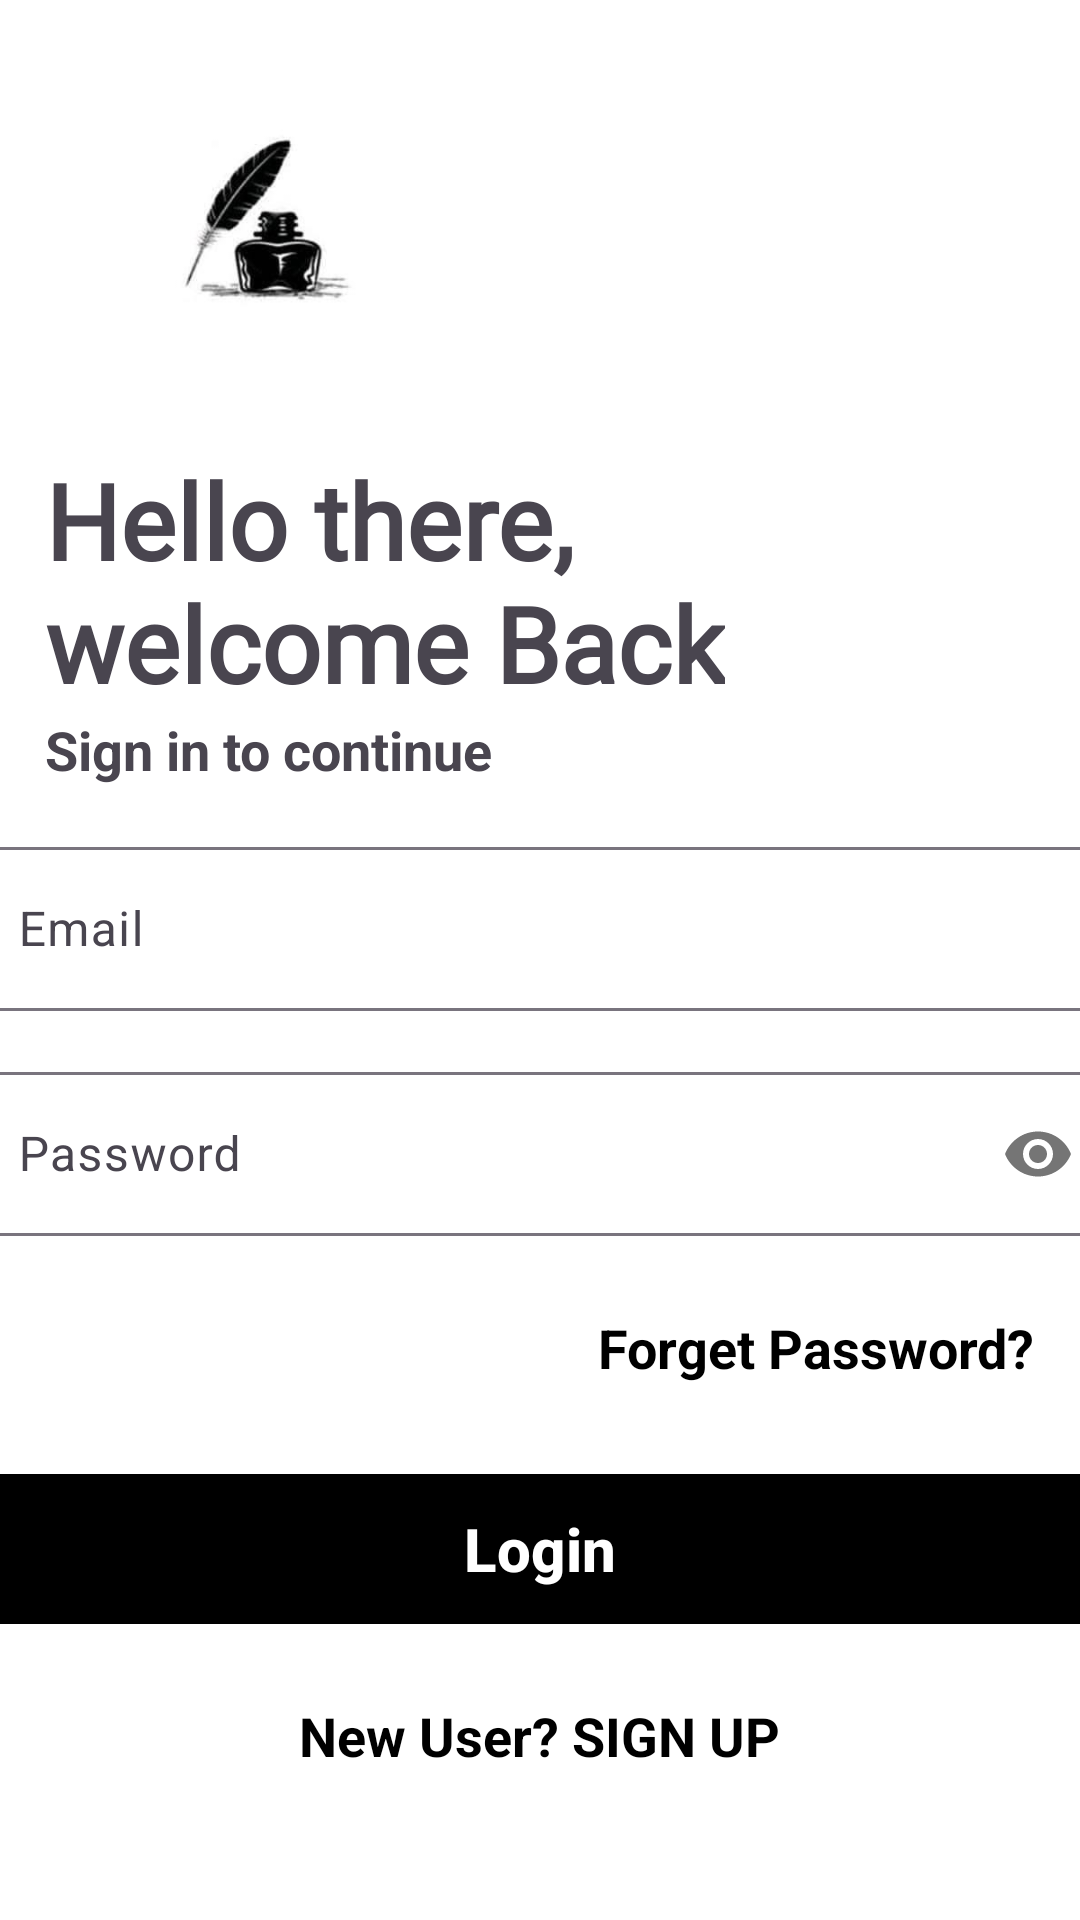

The Android layout XML behind this screen, and the referenced resources:
<!-- AndroidManifest.xml: application theme Theme.DreamStory -->
<!-- res/layout/activity_login.xml -->
<?xml version="1.0" encoding="utf-8"?>
<LinearLayout xmlns:android="http://schemas.android.com/apk/res/android"
    xmlns:app="http://schemas.android.com/apk/res-auto"
    xmlns:tools="http://schemas.android.com/tools"
    android:id="@+id/main"
    android:layout_width="match_parent"
    android:layout_height="match_parent"
    android:orientation="vertical"
    android:background="#fff"
    tools:context=".ui.LoginActivity">

    <ImageView
        android:id="@+id/splashImage"
        android:layout_width="180dp"
        android:layout_height="150dp"
        android:src="@drawable/logo"
        />

    <TextView
        android:id="@+id/splashText"
        android:layout_width="wrap_content"
        android:layout_height="wrap_content"
        android:text="@string/hello_txt"
        android:layout_gravity="start"
        android:layout_marginStart="15dp"
        android:textSize="35sp"
        android:textStyle="bold"
        android:fontFamily="@font/bungee"
        />

    <TextView
        android:layout_width="wrap_content"
        android:layout_height="wrap_content"
        android:text="Sign in to continue"
        android:layout_marginStart="15dp"
        android:textSize="18sp"
        android:textStyle="bold"
        />

    <LinearLayout
        android:layout_width="match_parent"
        android:layout_height="wrap_content"
        android:layout_marginTop="15dp"
        android:orientation="vertical">

        <com.google.android.material.textfield.TextInputLayout
            android:layout_width="380dp"
            android:layout_height="60dp"
            android:hint="Email"
            android:layout_gravity="center"
            >

            <com.google.android.material.textfield.TextInputEditText
                android:id="@+id/emailEdt"
                android:layout_width="match_parent"
                android:layout_height="wrap_content"/>

        </com.google.android.material.textfield.TextInputLayout>

        <com.google.android.material.textfield.TextInputLayout
            android:layout_width="380dp"
            android:layout_height="60dp"
            android:layout_marginTop="15dp"
            android:hint="Password"
            android:layout_gravity="center"
            app:passwordToggleEnabled="true"
            >

            <com.google.android.material.textfield.TextInputEditText
                android:id="@+id/passwordEdt"
                android:layout_width="match_parent"
                android:layout_height="wrap_content"
                android:inputType="numberPassword" />

        </com.google.android.material.textfield.TextInputLayout>

        <TextView
            android:layout_width="wrap_content"
            android:layout_height="wrap_content"
            android:text="@string/forget_password"
            android:layout_marginEnd="15dp"
            android:layout_marginTop="25dp"
            android:layout_gravity="end"
            android:textSize="18sp"
            android:textStyle="bold"
            android:textColor="@color/black"
            />

        <com.google.android.material.button.MaterialButton
            android:id="@+id/loginBtn"
            android:layout_width="380dp"
            android:layout_height="50dp"
            android:layout_marginTop="30dp"
            android:layout_gravity="center"
            android:background="@color/black"
            android:text="@string/log_in"
            android:textSize="20sp"
            android:textStyle="bold"
            app:backgroundTint="@null"
            />

        <TextView
            android:layout_width="wrap_content"
            android:layout_height="wrap_content"
            android:text="@string/new_user_sign_up"
            android:layout_marginTop="25dp"
            android:layout_gravity="center"
            android:textSize="18sp"
            android:textStyle="bold"
            android:textColor="@color/black"
            />

    </LinearLayout>

</LinearLayout>
<!-- resources referenced by this layout -->
<resources>
  <!-- drawable logo: jpg bitmap (drawable, 8640 bytes) -->
  <string name="forget_password">Forget Password?</string>
  <string name="hello_txt">Hello there,\nwelcome Back</string>
  <string name="log_in">Login</string>
  <string name="new_user_sign_up">New User? SIGN UP</string>
  <style name="Theme.DreamStory" parent="Base.Theme.DreamStory" />
  <style name="Base.Theme.DreamStory" parent="Theme.Material3.DayNight.NoActionBar">
          
          
      </style>
  <!-- not gathered from this repository: default colours our renderer supplied (Android Studio template values) -->
  <color name="black">#FF000000</color>
</resources>
